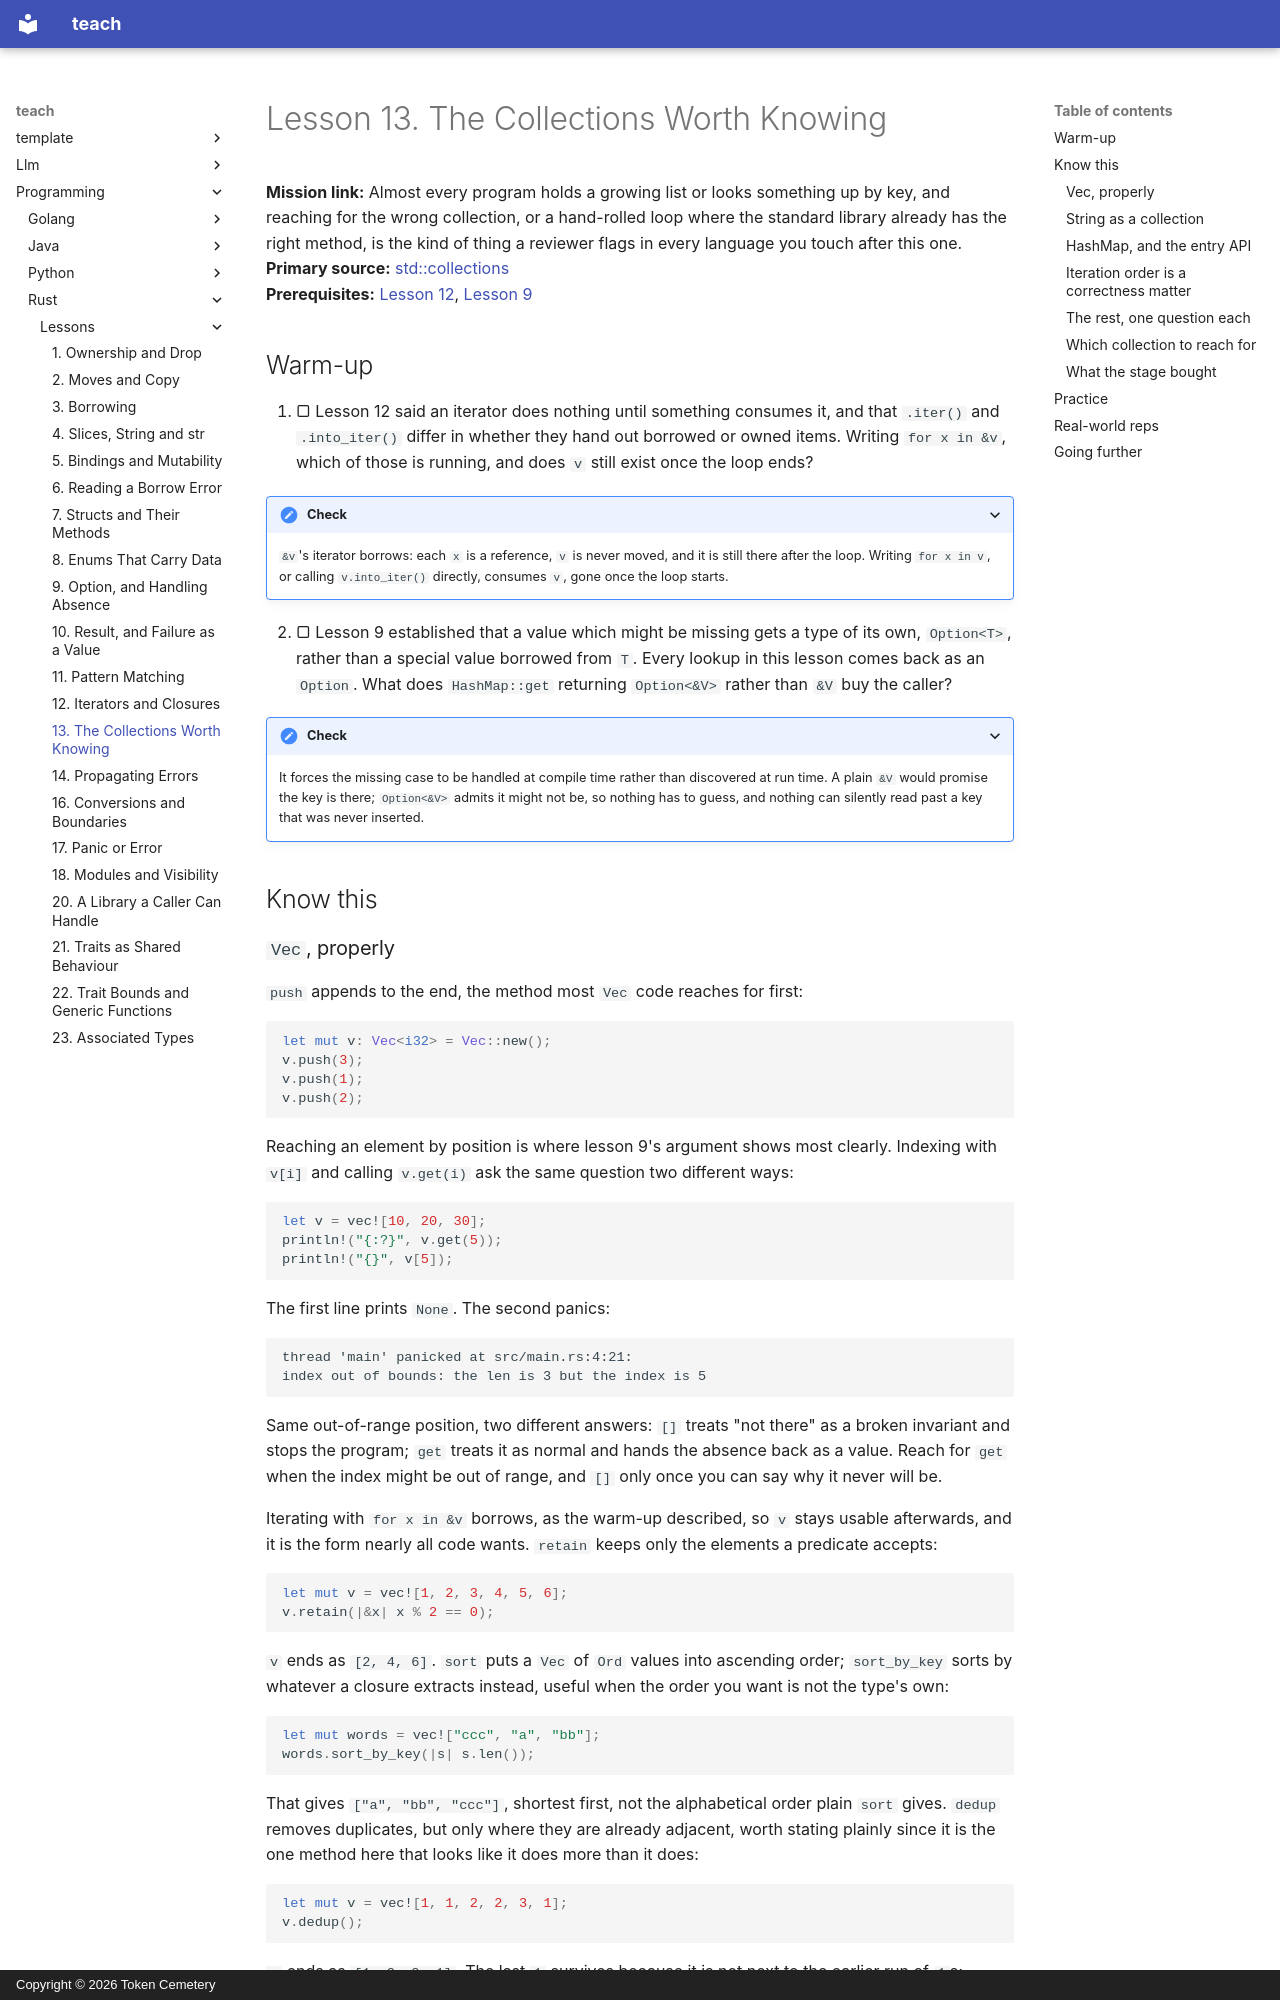

repository: TokenCemetery/teach · page: programming/rust/lessons/0013-collections/index.html · generator: mkdocs · copyright: Copyright © 2026 Token Cemetery

---
title: 13. The Collections Worth Knowing
description: Vec and HashMap cover most of it, and the entry API is the one thing worth learning properly
type: lesson
---

# Lesson 13. The Collections Worth Knowing

**Mission link:** Almost every program holds a growing list or looks something up by key, and reaching for the wrong collection, or a hand-rolled loop where the standard library already has the right method, is the kind of thing a reviewer flags in every language you touch after this one.
**Primary source:** [std::collections](https://doc.rust-lang.org/std/collections/index.html)
**Prerequisites:** [Lesson 12](0012-iterators-and-closures.md), [Lesson 9](0009-option.md)

## Warm-up

1. ▢ Lesson 12 said an iterator does nothing until something consumes it, and that `.iter()` and `.into_iter()` differ in whether they hand out borrowed or owned items. Writing `for x in &v`, which of those is running, and does `v` still exist once the loop ends?

<details markdown="1"><summary>Check</summary>

`&v`'s iterator borrows: each `x` is a reference, `v` is never moved, and it is still there after the loop. Writing `for x in v`, or calling `v.into_iter()` directly, consumes `v`, gone once the loop starts.

</details>

2. ▢ Lesson 9 established that a value which might be missing gets a type of its own, `Option<T>`, rather than a special value borrowed from `T`. Every lookup in this lesson comes back as an `Option`. What does `HashMap::get` returning `Option<&V>` rather than `&V` buy the caller?

<details markdown="1"><summary>Check</summary>

It forces the missing case to be handled at compile time rather than discovered at run time. A plain `&V` would promise the key is there; `Option<&V>` admits it might not be, so nothing has to guess, and nothing can silently read past a key that was never inserted.

</details>

## Know this
